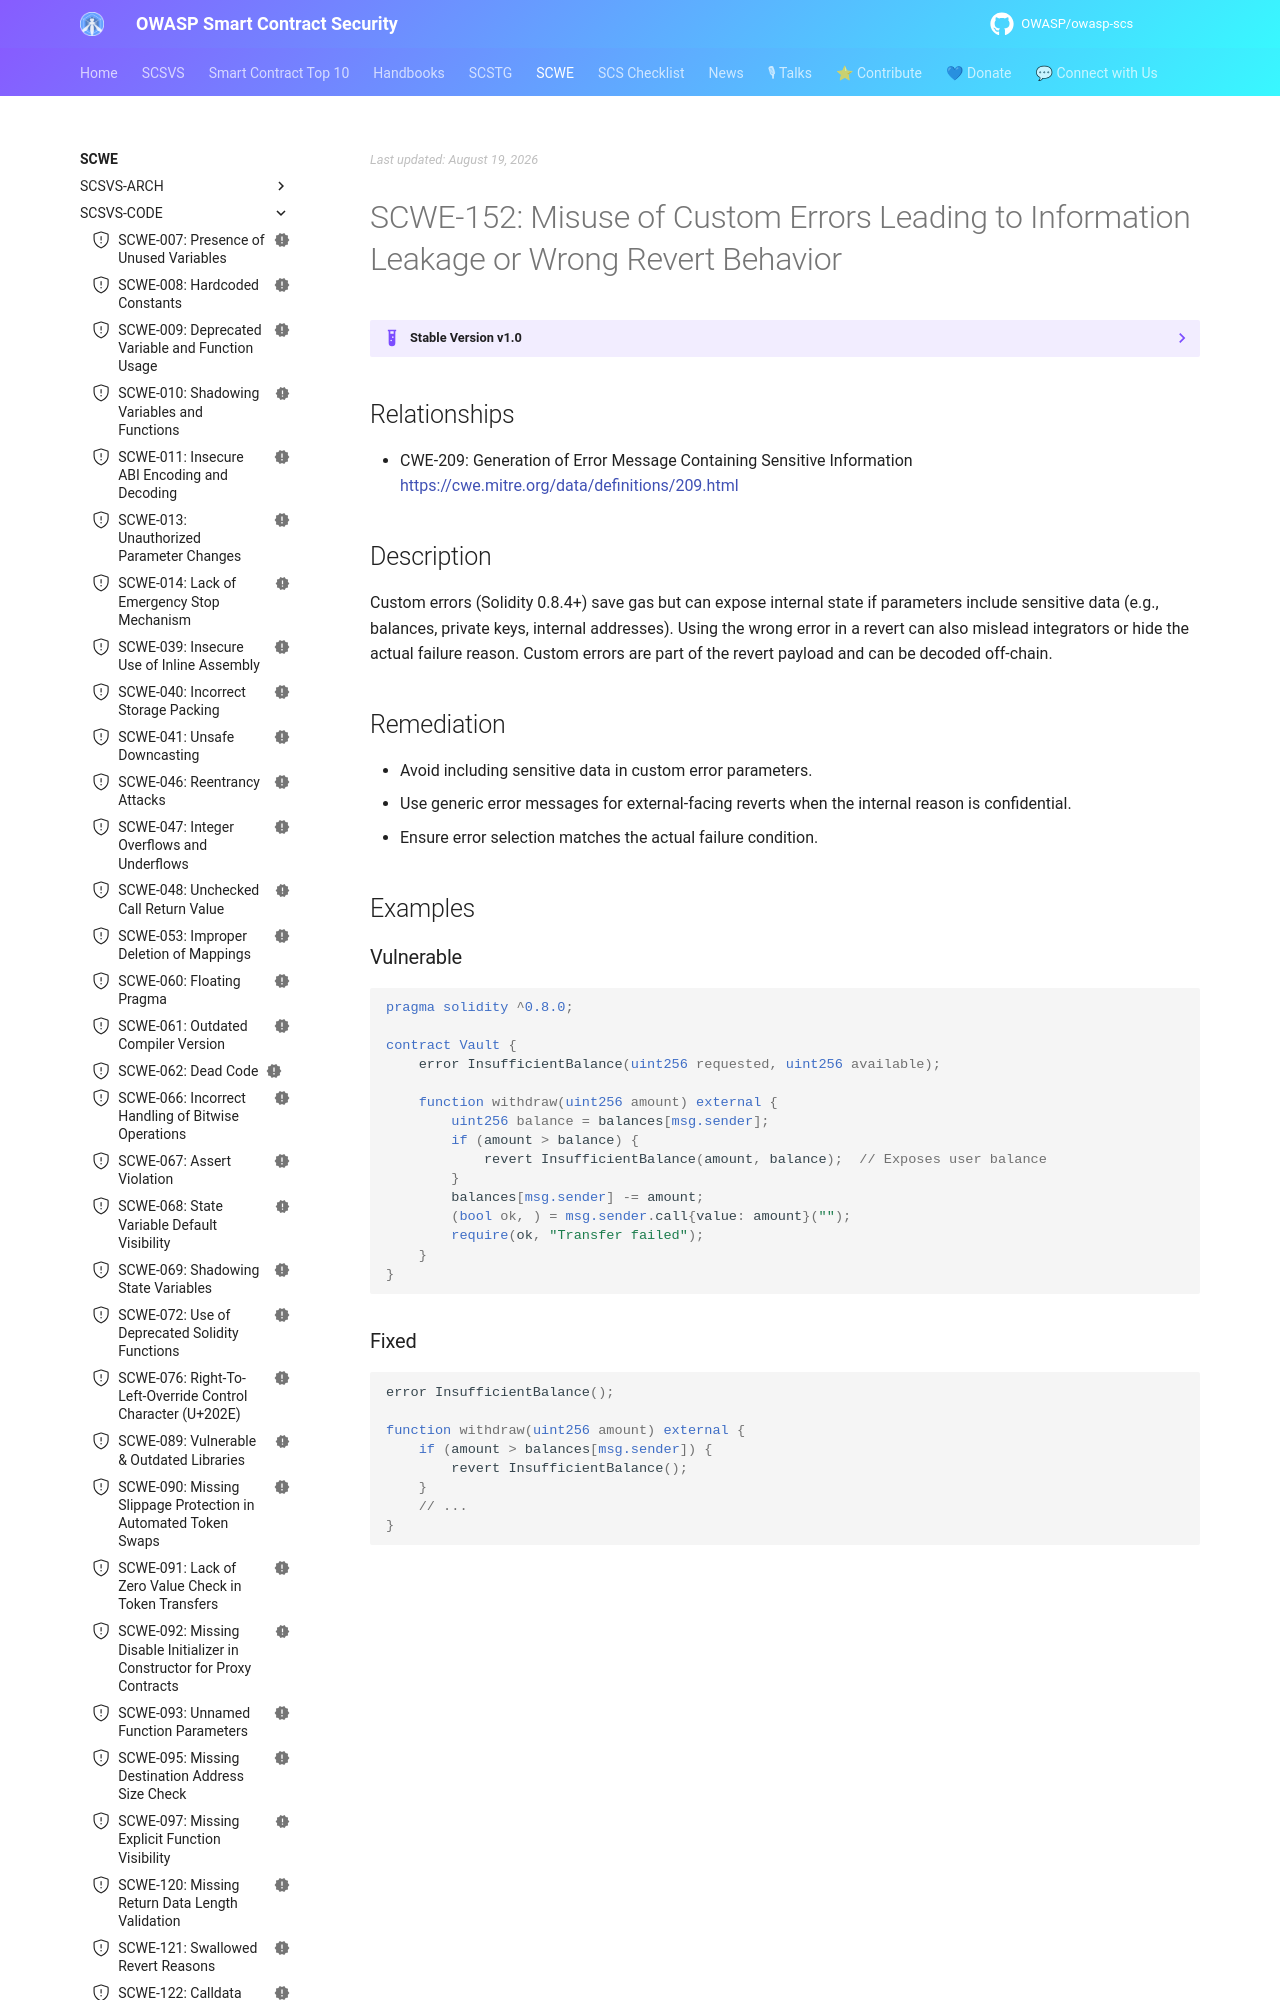

repository: OWASP/owasp-scs · page: SCWE/SCSVS-CODE/SCWE-152/index.html · generator: mkdocs

---
title: Misuse of Custom Errors Leading to Information Leakage or Wrong Revert Behavior
id: SCWE-152
alias: incorrect-custom-errors-usage
platform: []
profiles: [L1]
mappings:
  scsvs-cg: [SCSVS-CODE]
  scsvs-scg: [SCSVS-CODE-1]
  cwe: [209]
status: new
---

## Relationships
- CWE-209: Generation of Error Message Containing Sensitive Information  
  [https://cwe.mitre.org/data/definitions/209.html](https://cwe.mitre.org/data/definitions/209.html)

## Description
Custom errors (Solidity 0.8.4+) save gas but can expose internal state if parameters include sensitive data (e.g., balances, private keys, internal addresses). Using the wrong error in a revert can also mislead integrators or hide the actual failure reason. Custom errors are part of the revert payload and can be decoded off-chain.

## Remediation
- Avoid including sensitive data in custom error parameters.
- Use generic error messages for external-facing reverts when the internal reason is confidential.
- Ensure error selection matches the actual failure condition.

## Examples
